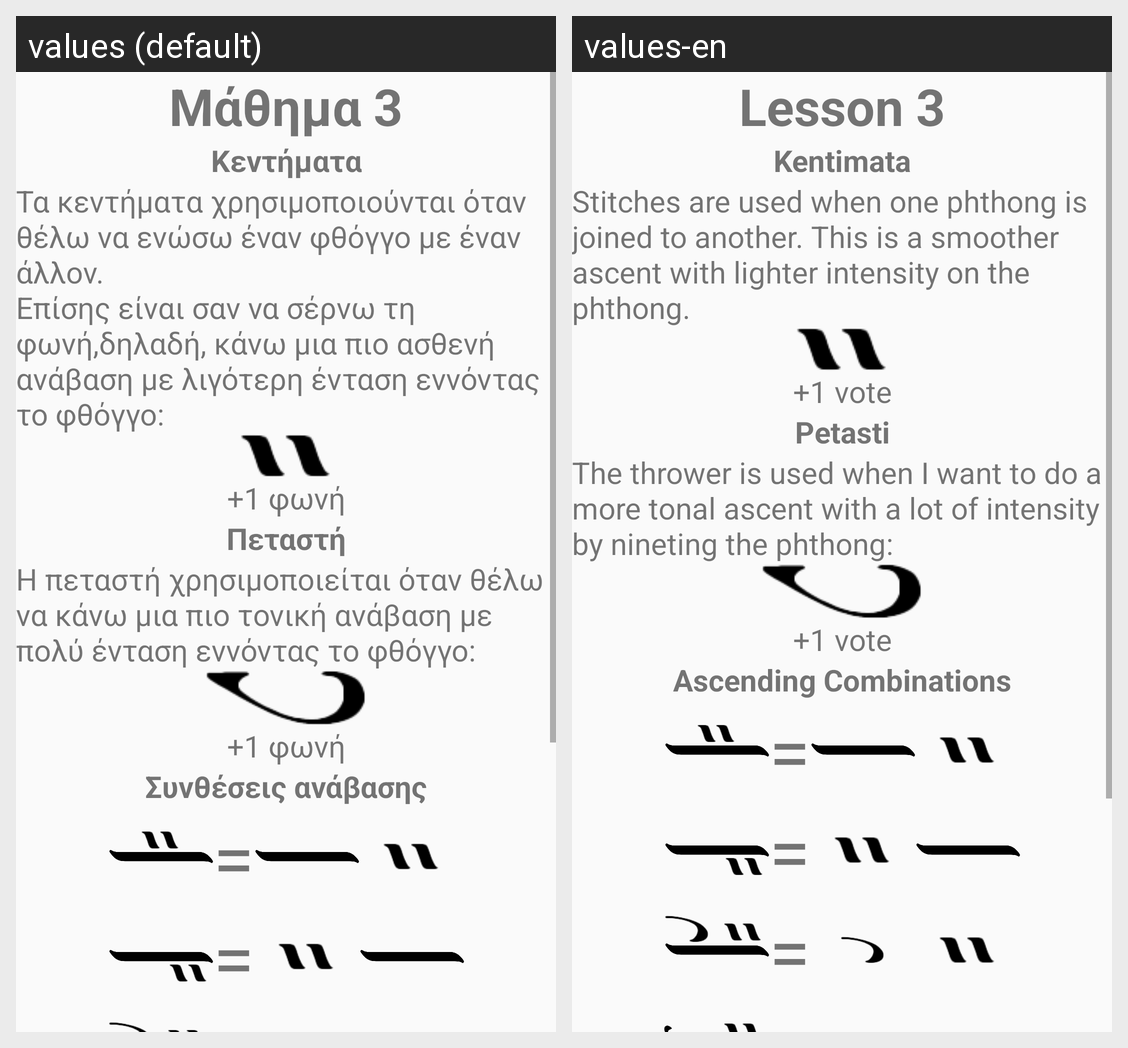

The Android screen above is rendered under two locales of the same app. Produce the string resources it draws, with the default and per-locale values.
Android screen res/layout/layout_lesson_3.xml rendered under 2 locales, left to right: values (default), values-en. Device: Nexus 5 (rendered at 1080×1920; each locale shown at half size, 540×960, under a caption strip naming it); theme Theme.LearnByzantineMusic.
Strings drawn on this screen, with the default value and each locale's value (text and hints the layout hard-codes, and strings that could not be matched under every locale, appear in the picture but are not listed):

lesson_3
  values: Μάθημα 3
  values-en: Lesson 3

embroideries
  values: Κεντήματα
  values-en: Kentimata

embroideries_definition
  values: Τα κεντήματα χρησιμοποιούνται όταν θέλω να ενώσω έναν φθόγγο με έναν άλλον.
      Επίσης είναι σαν να σέρνω τη φωνή,δηλαδή, κάνω μια πιο ασθενή ανάβαση με λιγότερη ένταση εννόντας το φθόγγο:
  values-en: Stitches are used when one phthong is joined to another. This is a smoother ascent with lighter intensity on the phthong.

add_one_voice
  values: +1 φωνή
  values-en: +1 vote

flyer
  values: Πεταστή
  values-en: Petasti

flyer_definition
  values: Η πεταστή χρησιμοποιείται όταν θέλω να κάνω μια πιο τονική ανάβαση με πολύ ένταση εννόντας το φθόγγο:
  values-en: The thrower is used when I want to do a more tonal ascent with a lot of intensity by nineting the phthong:

climbing_compositions
  values: Συνθέσεις ανάβασης
  values-en: Ascending Combinations
